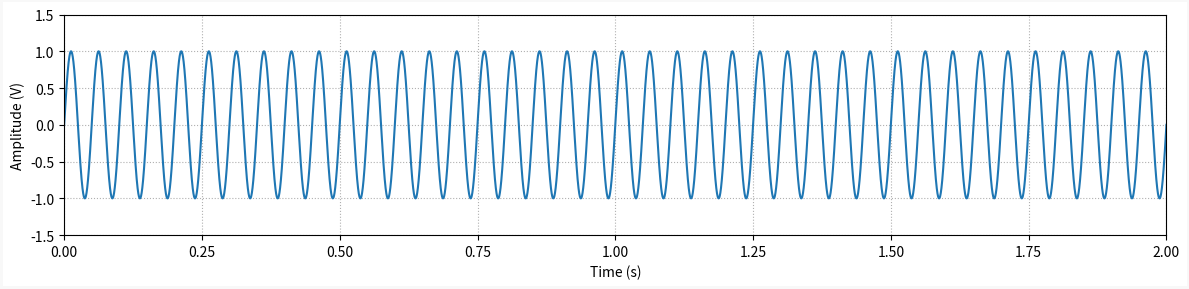
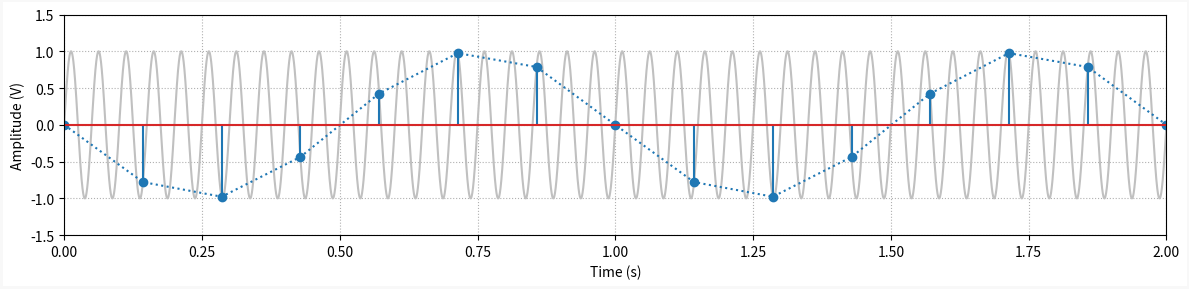

Source code (Python) for these figures, in order:
""" post_ad_aliasing.py

Contains the aliasing example used in my post:
[redacted]

You can use this to plot a sine wave and observe the effect of different
sampling frequencies in the resulting sampled signal.

"""
import numpy as np
import matplotlib.pyplot as plt

# Creating plotting function
def plot_general(x, y, x1=None, y1=None):
    # Creating Matplotlib figure
    fig = plt.figure(
        figsize=(12, 3),
        facecolor='#ffffff',
        edgecolor='#f8f8f8',
        linewidth=3,
        tight_layout=True)
    # Adding and confguring axes
    ax = fig.add_subplot()
    ax.set(
        xlabel='Time (s)',
        ylabel='Amplitude (V)',
        xlim=(0, max(x)),
        ylim=(-1.5, 1.5)
        )
    ax.grid(
        linestyle=':'
        )
    # Plotting signals
    if x1 is None:
        # Single "continuous" signal
        ax.plot(x, y, linewidth=1.5)
    else:
        # "Continuous" and sampled signals
        ax.plot(x, y, linewidth=1.5, color='#c0c0c0')
        ax.plot(x1, y1, linewidth=1.5, linestyle=':')
        ax.stem(x1, y1)

# Creating time array for "continuous" signal
tstop = 2  # Signal duration (s)
Ts0 = 0.0001  # "Continuous" time step
t = np.arange(0, tstop+Ts0, Ts0)

# Creating signal with a single sine wave
f0 = [20]  # Sine frequency (Hz)
a0 = [1]  # Sine amplitude
x = np.zeros(len(t))
for a, f in zip(a0, f0):
    x = x + a*np.sin(2*np.pi*f*t)

# Creating sampled signal
fs = 7  # Sampling frequency (Hz)
Ts = 1/fs  # Sampling period (s)
tprev = 0  # Previous time step
# Initializing sampled arrays
tsample = [0]
xsample = [0]
# Simulating a sampling execution loop
for tcurr, xcurr in zip(t, x):
    # Sampling data every `Ts` seconds
    if np.floor(tcurr/Ts) != np.floor(tprev/Ts):
        tsample.append(tcurr)
        xsample.append(xcurr)
    # Updating previous time step
    tprev = tcurr

# Displaying alias frequencies
print("Alias frequencies: {:1.2f}, {:1.2f}".
      format(np.mod(f0[0], fs), np.mod(-f0[0], fs)))

# Plotting results
plot_general(t, x)
plot_general(t, x, tsample, xsample)